Labelled photos from "dataset", an image-classification folder in JorgeACS/Convolucionales-PC. The possible labels are: cilantro, perejil.

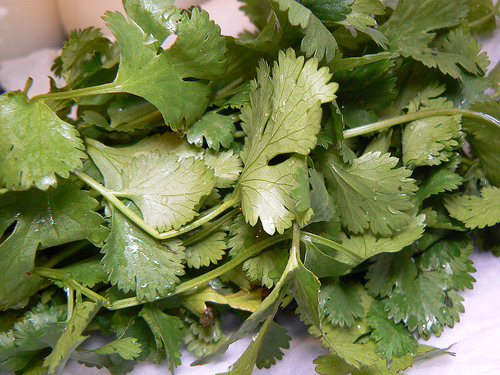
Label: cilantro

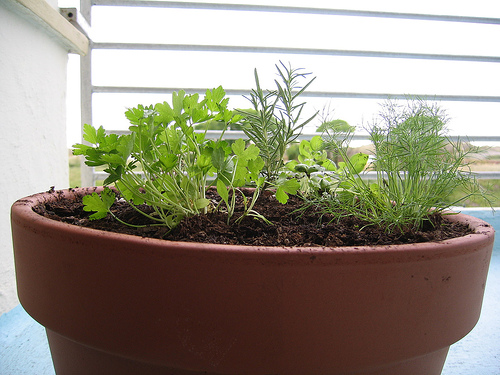
Label: perejil

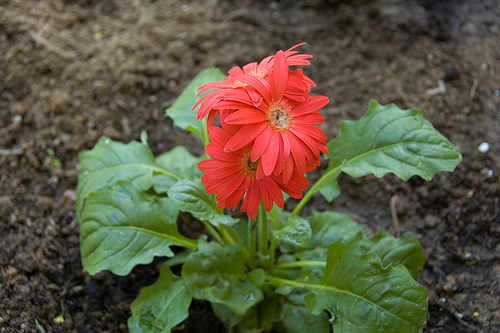
Label: cilantro

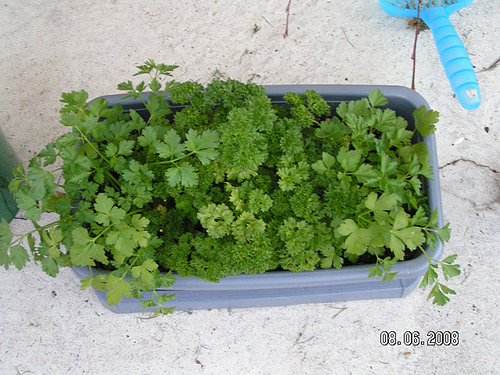
Label: perejil

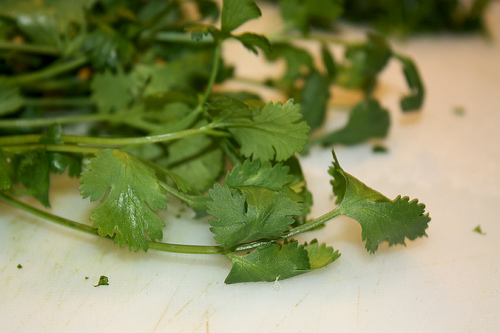
Label: cilantro

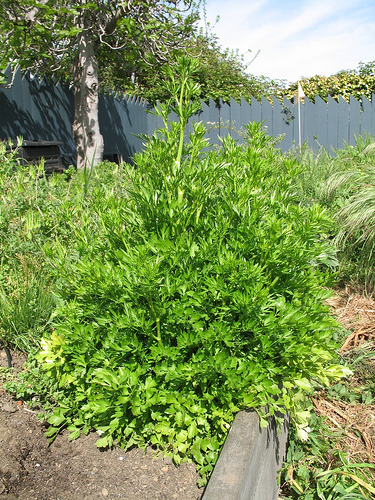
Label: perejil
